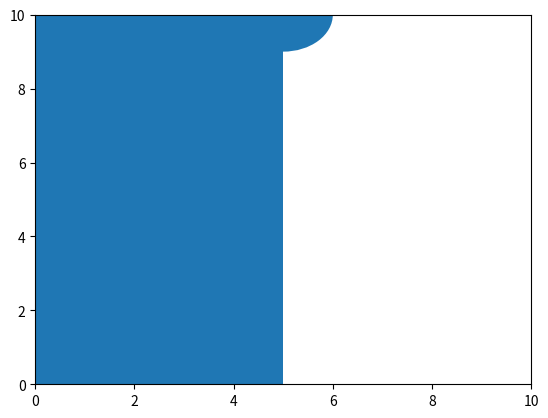

Source code (Python):
import matplotlib.pyplot as plt
import matplotlib.patches as patches



# Create a figure and set the limits for the x and y axes
fig = plt.figure()
ax = fig.add_subplot(1, 1, 1)
ax.set_xlim(0, 10)
ax.set_ylim(0, 10)

# Create a box at the origin with width 5 and height 10
rect = plt.Rectangle((0, 0), 5, 10)
ax.add_patch(rect)

# Show the plot
plt.show()


# Get the coordinates of the lower-left corner of the box
lower_left = rect.xy
print(f'Lower-left corner: {lower_left}')

# Get the coordinates of the upper-right corner of the box
upper_right = (rect.get_x() + rect.get_width(), rect.get_y() + rect.get_height())
print(f'Upper-right corner: {upper_right}')





# Draw a circle at the center of the box
circle = patches.Circle((rect.get_x() + rect.get_width() / 2, rect.get_y() + rect.get_height() / 2), 1)
ax.add_patch(circle)

# Draw a circle at the top-left corner of the box
circle = patches.Circle((rect.get_x(), rect.get_y() + rect.get_height()), 1)
ax.add_patch(circle)

# Draw a circle at the top-right corner of the box
circle = patches.Circle((rect.get_x() + rect.get_width(), rect.get_y() + rect.get_height()), 1)
ax.add_patch(circle)

# Show the plot
plt.show()


